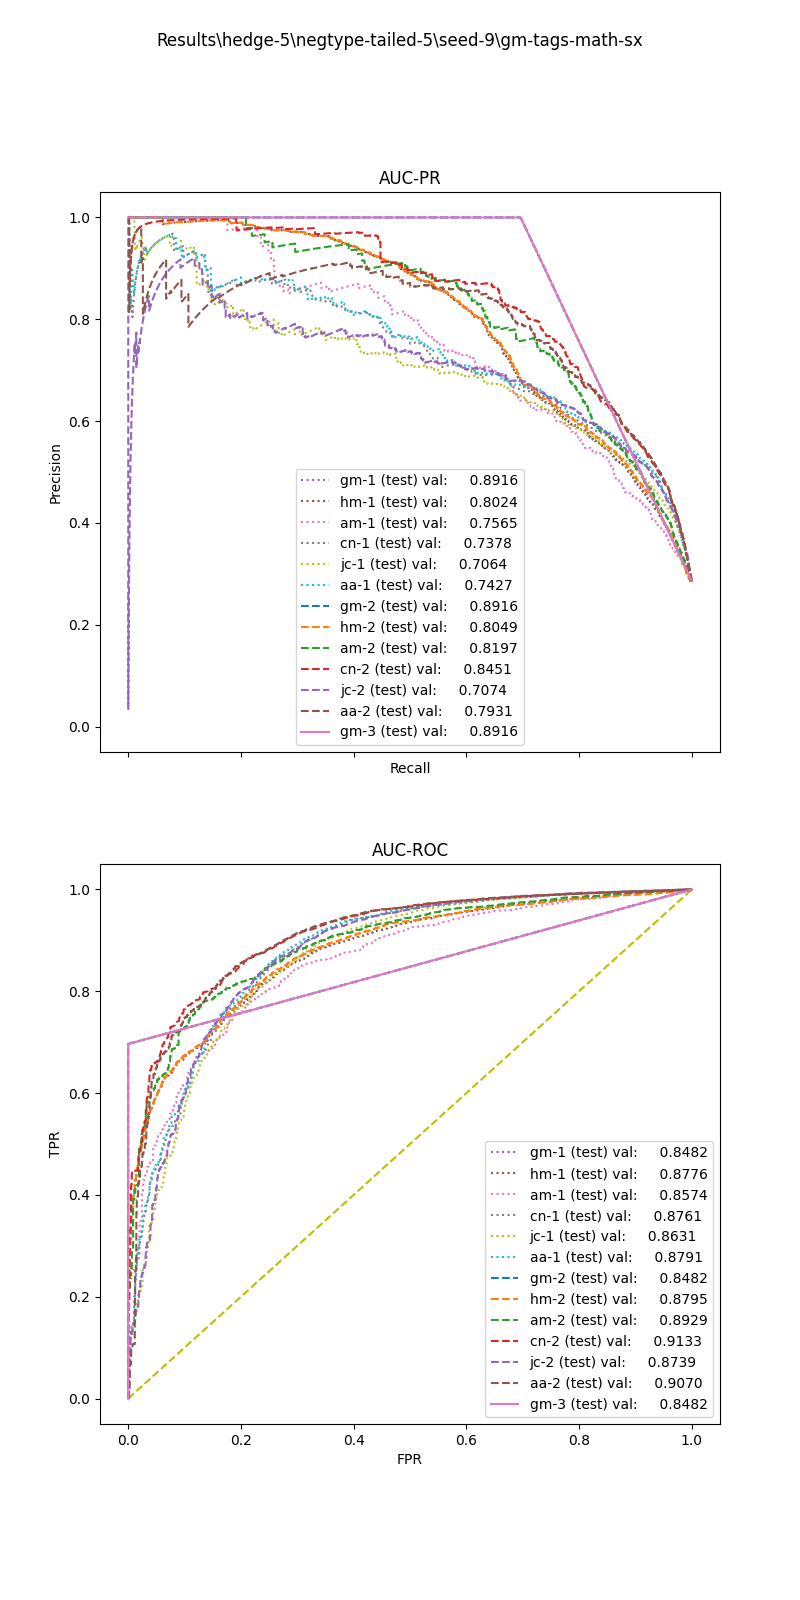

The data file committed next to this chart (first rows):
, input_dim1, pred_dim1, input_dim2, pred_dim2, input_dim3, pred_dim3, label
0, 14.3, 0.0, 0.3968, 1.0, 0.0, 1.0, 1.0
1, 18.18, 0.0, 0.8468, 1.0, 0.0, 1.0, 1.0
2, 16.97, 0.0, 0.8607, 1.0, 0.0, 1.0, 1.0
3, 61.89, 1.0, 0.7588, 1.0, 0.0, 1.0, 1.0
4, 97.58, 1.0, 0.6932, 1.0, 0.0, 1.0, 1.0
5, 42.07, 1.0, 0.7054, 1.0, 0.0, 1.0, 1.0
6, 6.609, 0.0, 0.0, 0.0, 0.0, 0.0, 1.0
7, 53.92, 1.0, 0.8309, 1.0, 0.0, 1.0, 1.0
8, 5.523, 0.0, 0.0, 0.0, 0.0, 0.0, 1.0
9, 76.35, 1.0, 0.321, 1.0, 0.0, 1.0, 1.0
10, 2.283, 0.0, 0.0, 0.0, 0.0, 0.0, 1.0
11, 9.193, 0.0, 0.0, 0.0, 0.0, 0.0, 1.0
12, 8.661, 0.0, 0.0, 0.0, 0.0, 0.0, 1.0
13, 56.21, 1.0, 0.7979, 1.0, 0.0, 1.0, 1.0
14, 13.86, 0.0, 0.9349, 1.0, 0.0, 1.0, 1.0
15, 8.988, 0.0, 0.0, 0.0, 0.0, 1.0, 1.0
16, 66.19, 1.0, 0.3704, 1.0, 0.0, 1.0, 1.0
17, 50.15, 1.0, 0.4357, 1.0, 0.0, 1.0, 1.0
18, 12.68, 0.0, 1.081, 1.0, 0.0, 1.0, 1.0
19, 33.02, 1.0, 0.1757, 1.0, 0.0, 1.0, 1.0
20, 5.49, 0.0, 0.346, 0.0, 0.0, 0.0, 1.0
21, 45.9, 1.0, 0.7637, 1.0, 0.0, 1.0, 1.0
22, 22.41, 0.0, 0.0, 0.0, 0.0, 0.0, 1.0
23, 88.79, 1.0, 0.0, 1.0, 0.0, 0.0, 1.0
24, 16.5, 0.0, 0.8445, 1.0, 0.0, 1.0, 1.0
25, 44.95, 1.0, 0.8445, 1.0, 0.0, 1.0, 1.0
26, 22.52, 0.0, 0.3755, 1.0, 0.0, 0.0, 1.0
27, 7.132, 0.0, 0.0, 0.0, 0.0, 0.0, 1.0
28, 30.77, 1.0, 0.9082, 1.0, 0.0, 1.0, 1.0
29, 17.2, 0.0, 0.0, 0.0, 0.0, 0.0, 1.0
30, 56.21, 1.0, 0.92, 1.0, 0.0, 1.0, 1.0
31, 63.66, 1.0, 0.8418, 1.0, 0.0, 1.0, 1.0
32, 36.92, 1.0, 0.8729, 1.0, 2.831, 1.0, 1.0
33, 22.78, 0.0, 1.018, 1.0, 0.0, 1.0, 1.0
34, 37.72, 1.0, 0.8959, 1.0, 0.0, 1.0, 1.0
35, 34.71, 1.0, 0.8917, 1.0, 0.0, 0.0, 1.0
36, 26.95, 1.0, 0.0, 0.0, 0.0, 0.0, 1.0
37, 5.629, 0.0, 0.0, 0.0, 0.0, 0.0, 1.0
38, 61.89, 1.0, 0.8, 1.0, 0.0, 1.0, 1.0
39, 81.89, 1.0, 0.9177, 1.0, 0.0, 1.0, 1.0
40, 23.64, 0.0, 0.0, 0.0, 0.0, 0.0, 1.0
41, 7.952, 0.0, 0.0, 0.0, 0.0, 0.0, 1.0
42, 6.779, 0.0, 0.0, 0.0, 0.0, 0.0, 1.0
43, 33.49, 1.0, 0.8373, 1.0, 0.0, 1.0, 1.0
44, 33.1, 1.0, 0.4039, 1.0, 0.0, 1.0, 1.0
45, 44.72, 1.0, 0.0, 1.0, 0.0, 1.0, 1.0
46, 28.35, 1.0, 0.9178, 1.0, 0.0, 1.0, 1.0
47, 25.95, 1.0, 0.0, 0.0, 0.0, 1.0, 1.0
48, 57.38, 1.0, 0.764, 1.0, 0.0, 0.0, 1.0
49, 63.67, 1.0, 0.0, 1.0, 0.0, 0.0, 1.0
50, 27.23, 1.0, 0.4405, 1.0, 0.0, 1.0, 1.0
51, 15.85, 0.0, 0.2245, 0.0, 0.0, 0.0, 1.0
52, 28.14, 1.0, 0.4647, 1.0, 0.0, 1.0, 1.0
53, 47.23, 1.0, 0.8569, 1.0, 0.0, 1.0, 1.0
54, 88.07, 1.0, 0.7065, 1.0, 0.0, 1.0, 1.0
55, 20.36, 0.0, 0.0, 0.0, 0.0, 1.0, 1.0
56, 8.343, 0.0, 0.0, 0.0, 0.0, 0.0, 1.0
57, 32.36, 1.0, 0.4779, 1.0, 0.0, 1.0, 1.0
58, 69.7, 1.0, 1.005, 1.0, 0.0, 1.0, 1.0
59, 35.35, 1.0, 0.7449, 1.0, 0.0, 1.0, 1.0
... 51,117 more rows
